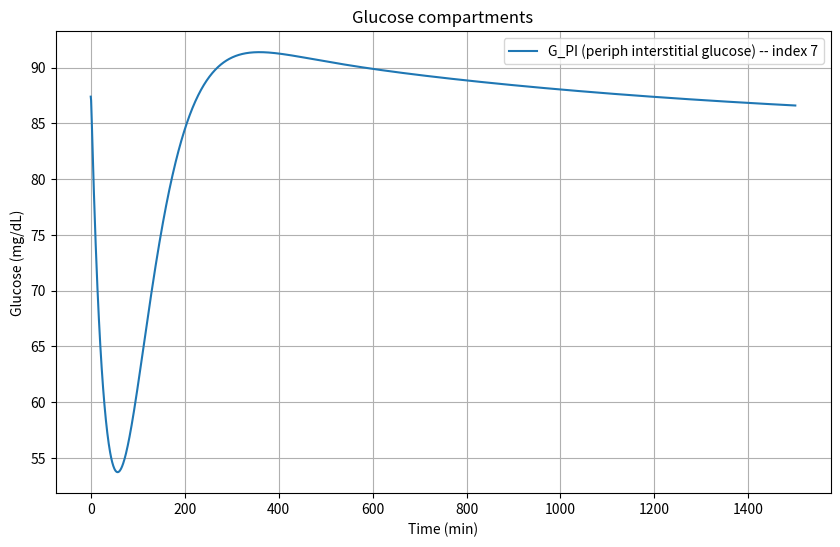
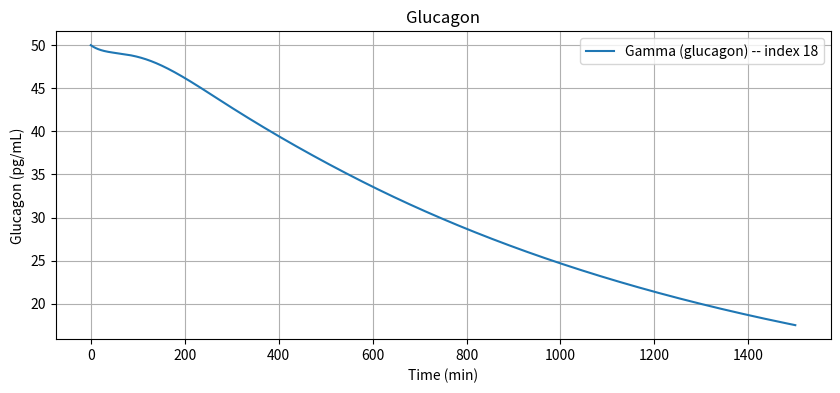
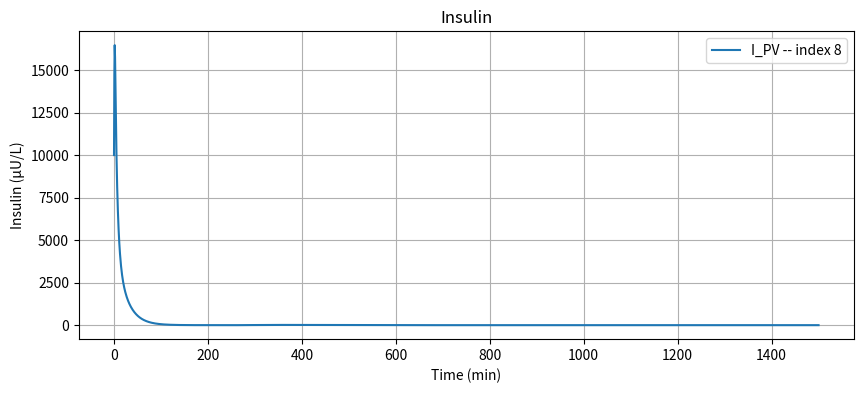

Recreate these plots in Python, in order.
import numpy as np
import matplotlib.pyplot as plt 
from scipy.integrate import solve_ivp
from typing import Callable, Sequence
from pprint import pprint

#Model is based only on Revised Sorensen Model paper

#PARAMTER VALUES

#Glucose
Vg_BV = 3.5 #dL
Vg_BI = 4.5 #dL
Vg_H  = 13.8 #dL
Vg_L  = 25.1 #dL
Vg_G  = 11.2 #dL
Vg_K  = 6.6 #dL
Vg_PV = 10.4 #dL
Vg_PI = 67.4 #dL

Qg_B  = 5.9 #dL/min
Qg_A  = 2.5 #dL/min
Qg_L  = 12.6 #dL/min
Qg_G  = 10.1 #dL/min
Qg_K  = 10.1 #dL/min
Qg_P = 15.1 #dL/min

Tg_B = 2.1 #min
Tg_P = 5.0 #min

#Insulin
Vi_B  = 0.26 #L
Vi_H  = 0.99 #L
Vi_G  = 0.94 #L
Vi_L  = 1.14 #L
Vi_K  = 0.51 #L
Vi_PV = 0.74 #L
Vi_PI = 6.74 #L

Qi_B = 0.45 #L/min
Qi_H = 3.12 #L/min
Qi_G = 0.72 #L/min
Qi_L = 0.90 #L/min
Qi_K = 0.72 #L/min
Qi_P = 1.05 #L/min
Qi_A = 0.18 #L/min


#these are pancreas paramters - not used in T1D model but here for completeness
Ti_P = 20 #min
beta_pir1 = 3.27
beta_pir2 = 132 #mg/dL
beta_pir3 = 5.93 
beta_pir4 = 3.02
beta_pir5 = 1.11
M_1 = 0.00747 #1/min
M_2 = 0.0958 #1/min
Q_0 = 6.33 #U
alpha = 0.00482 #1/min
beta = 0.931 #1/min
K = 0.575 #U/min


#Glucagon
V_gamma = 11310 #mL


STATE_ORDER = [
    "G_PV",
    "G_H",
    "G_K",
    "G_BV",
    "G_G",
    "G_L",
    "G_BI",
    "G_PI",
    "I_PV",
    "I_H",
    "I_K",
    "I_B",
    "I_G",
    "I_PI",
    "I_L",
    "M_I_HGP",
    "M_I_HGU",
    "f2",
    "Gamma",
]

#18 Gamma       glucagon

n_states = 19 #number of states in the model

F_LIC = 0.40
F_KIC = 0.30
F_PIC = 0.15

#INITIAL CONDITIONS (b refers to baseline)
#bsebaseline flux constants
rB_PGU = 35.0 #mg/min peripheral glucose uptake 
rB_HGP = 155 #mg/min hepatic glucose production
rB_HGU = 20 #mg/min hepatic glucose uptake
rB_JGU = 20 #mg/min gut glucose uptake
rB_BGU = 70 #mg/min brain glucose uptake


#steady state glucose initial conditions
GB_PV = 90 #mg/dL [input glucose concentration]
GB_H = GB_PV + rB_PGU/Qg_P #mg/dL
GB_K = GB_H 
GB_BV = GB_H - rB_BGU/Qg_B #mg/dL
GB_G = GB_H - rB_JGU/Qg_G #mg/dL rB_JGU = rB_CGU
GB_L=(1/Vg_L)*(Qg_A*GB_H + Qg_G*GB_G + rB_HGP - rB_HGU)
GB_BI = GB_BV - (rB_BGU*Tg_B)/Vg_BI #mg/dL
GB_PI = GB_PV - (rB_PGU*Tg_P)/Vg_PI #mg/dL

#steady state insulin initial conditions
IB_PV = 10000     #uU/L [input insulin concentration]
IB_H = IB_PV/(1-F_PIC) #uU/L
IB_K = IB_H*(1-F_KIC)
IB_B = IB_H
IB_G = IB_H
IB_PI = IB_PV - ((Qi_P*Ti_P)/Vi_PI)*(IB_H - IB_PV) #uU/L
IB_L = (1/Qi_L)*(Qi_H*IB_H + Qi_B*IB_B + Qi_K*IB_K + Qi_P*IB_PV) #uU/L
rB_PIR = 0 #T1D assumption - no endogenous insulin production

#glucagon
gamma_B = 50.0 #pg/mL [input plasma glucagon concentration

#normalised values
GN_H = 1.0
IN_L = 1.0 

#regulator initial conditions
M_I_HGP_initial =float(1.21 - 1.14*np.tanh(1.66*(IN_L - 0.89)))
M_I_HGU_initial = float(2*np.tanh(0.55*IN_L))
f2_initial = float(2.7*np.tanh(0.39*GN_H) - 0.5) #not explicityly stated, calculated from setting d(f2)/dt = 0

#collect everything]
initial_conditions = { # Glucose
    "G_PV": GB_PV,
    "G_H":  GB_H,
    "G_K":  GB_K,
    "G_BV": GB_BV,
    "G_G":  GB_G,
    "G_L":  GB_L,
    "G_BI": GB_BI,
    "G_PI": GB_PI,

    "I_PV": IB_PV,
    "I_H":  IB_H,
    "I_K":  IB_K,
    "I_B":  IB_B,
    "I_G":  IB_G,
    "I_PI": IB_PI,
    "I_L":  IB_L,

    "M_I_HGP": M_I_HGP_initial,
    "M_I_HGU": M_I_HGU_initial,
    "f2":      f2_initial,
    "Gamma":   gamma_B
}







#defining a basic controller to enable us to find an equilibrium point because the system is not open loop stable
G_target = 90.0  # mg/dL

def temporary_controller(y):
    Kp_I = 5            # µU/min per mg/dL
    Kp_G = 10           # pg/min per mg/dL
    G_PI = y[7] 
    u_ins  = max(0.0,  Kp_I * (G_PI - G_target))
    u_gluc = max(0.0,  Kp_G * (G_target - G_PI))
    return u_ins, u_gluc





#NON-LINEAR SORENSEN MODEL

#compute metabolic fluxes -> compute glucose derivatives -> compute insulin derivatives -> compute regulator and glucagon derivatives

def sorensen_odes(t, y, uI, uG):
    #y is 19 state vector, u_insulin and u_glucagon are exogenous insulin and glucagon infusions respectively
    #calling exogenous functions
   
    #unpack state vector
    (G_PV, G_H, G_K, G_BV, G_G, G_L, G_BI, G_PI, I_PV, I_H, I_K, I_B, I_G, I_PI, I_L, M_I_HGP, M_I_HGU, f2, Gamma) = y

    #metabolic fluxes 
    rB_PGU = 35.0 #mg/min peripheral glucose uptake 
    rB_HGP = 155 #mg/min hepatic glucose production
    rB_HGU = 20 #mg/min hepatic glucose uptake
    rB_JGU = 20 #mg/min gut glucose uptake
    rB_BGU = 70 #mg/min brain glucose uptake
    rB_PFR = 0 #for a T1D patient

    #peripheral glucose uptake r_PGU 
    IN_PI = I_PI/max(IB_PI, 1e-12)
    GN_PI = G_PI/max(GB_PI, 1e-12)
    M_I_PGU = float(7.03 + 6.52*np.tanh(0.338*(IN_PI - 5.82))) #eq 36
    M_G_PGU = GN_PI #eq 37
    r_PGU = M_I_PGU * M_G_PGU * rB_PGU #eq 34

    #hepatic glucose production r_HGP
    GN_H = G_H/max(GB_H, 1e-12)
    GN_L = G_L/max(GB_L, 1e-12) 
    M_G0_HGP = float(2.7 * np.tanh(0.39 * GN_H)) #eq 44 immediate glucose effect
    M_F_HGP  = M_G0_HGP - f2  #eq 43 slow glucose feedback via f2    
    M_G_HGP = float(1.42 - 1.41 * np.tanh(0.62 * (GN_L - 0.497))) #eq 47
    r_HGP = M_I_HGP * M_F_HGP * M_G_HGP * rB_HGP #eq 38
    # sensitivity: mg glucose produced per (pg/mL glucagon)  (tune this)



    ################## adding how glucagon stimulates hepatic glucose production (not originally in the Sorensen model) 
    #LOOK FOR CITATIONS OF THIS
    S_gamma = 0.5  # mg/min per (pg/mL)
    # baseline glucagon gamma_B = 50 pg/mL (already in your code)
    # compute glucagon-driven HGP (mg/min)
    r_HGP_gamma = S_gamma * (Gamma - gamma_B)  # positive when Gamma > baseline

    # then total hepatic glucose production:
    r_HGP = M_I_HGP * M_F_HGP * M_G_HGP * rB_HGP + r_HGP_gamma
    ##################




    #hepatic glucose uptake r_HGU
    M_G_HGU = float(5.66 + 5.66 * np.tanh(2.44 * (GN_L - 1.48))) #eq 52
    r_HGU = M_G_HGU * M_I_HGU * rB_HGU
    
    #kidney glucose excretion r_KGE
    if G_K < 460.0: #mg/min
        r_KGE = float(71.0 + 71.0 * np.tanh(0.011 * (G_K - 460.0)))
    else:
        r_KGE = 330.0 + 0.872 * G_K  #eq 53

    #constant metabolic sinks
    r_BGU = rB_BGU
    r_JGU = rB_JGU
    r_RBCU = 10 #mg/min

    #glucose ODEs
    dG_BV = (1/Vg_BV) * (Qg_B * (G_H - G_BV) - (Vg_BI/Tg_B) * (G_BV - G_BI)) #eq 23
    dG_BI = (1/Vg_BI) * ((Vg_BI/Tg_B) * (G_BV - G_BI) - r_BGU) #eq 24
    #dG_H might need to have gut terms added, not sure - paper doesn't have it but chatGPT seems to think it is needed
    dG_H = (1/Vg_H) * (Qg_B*G_BV + Qg_L*G_L + Qg_K*G_K + Qg_P*G_PV - (Qg_B + Qg_L + Qg_K + Qg_P)*G_H - r_RBCU) #eq 25
    dG_G = (1/Vg_G) * (Qg_G * (G_H - G_G) - r_JGU) #eq 26 they had a typo and wrote J instead of G in the paper
    dG_L = (1/Vg_L) * (Qg_A*G_H + Qg_G*G_G - Qg_L*G_L + r_HGP - r_HGU) #eq 27
    dG_K = (1/Vg_K) * (Qg_K * (G_H - G_K) - r_KGE) #eq 28
    dG_PV = (1/Vg_PV) * (Qg_P * (G_H - G_PV) - (Vg_PI/Tg_P)*(G_PV - G_PI)) #eqn 29
    dG_PI = (1/Vg_PI) * ((Vg_PI/Tg_P)*(G_PV - G_PI) - r_PGU) #eq 30

    #insulin ODEs
    dI_B = (1/Vi_B) * (Qi_B * (I_H - I_B)) #eq 54
    dI_H = (1/Vi_H) * (Qi_B*I_B + Qi_L*I_L + Qi_K*I_K + Qi_P*I_PV - Qi_H*I_H) #eq 55
    dI_G = (1/Vi_G) * (Qi_G * (I_H - I_G)) #eq 56
    r_LIC = F_LIC * (Qi_A * I_H + Qi_G * I_G) #eq 64
    dI_L = (1/Vi_L) * (Qi_A*I_H + Qi_G*I_G - Qi_L*I_L - r_LIC) #eq 57 r_PIR = 0 as rB_PIR = 0
    r_KIC = F_KIC * (Qi_K*I_H) #eq 63
    dI_K = (1/Vi_K) * (Qi_K * (I_H - I_K) - r_KIC) #eq 58
    dI_PV = (1/Vi_PV) * (Qi_P * (I_H - I_PV) - (Vi_PI/Ti_P) * (I_PV - I_PI)) + uI/Vi_PV #eq 59
    r_PIC = F_PIC * Qi_P * I_PI #simplified version of equation 65
    dI_PI = (1/Vi_PI) * ((Vi_PI/Ti_P) * (I_PV - I_PI) - r_PIC)  #eq 60

    #regulator ODEs
    IN_L = I_L/max(IB_L,1e-12)
    MI1_HGP = float(1.21 - 1.14 * np.tanh(1.66 * (IN_L - 0.89)))
    t1 = 25 #min
    dM_I_HGP = (MI1_HGP - M_I_HGP) / t1 #eq 
    MI1_HGU = float(2.0 * np.tanh(0.55 * IN_L))
    dM_I_HGU = (MI1_HGU - M_I_HGU) / t1 #eq 50
    GN_H = G_H/max(GB_H,1e-12)
    M_G0_HGP = float(2.7 * np.tanh(0.39 * GN_H))
    t_G = 65 #min
    d_f2 = (0.5*M_G0_HGP - 0.5 - f2)/t_G #eq 45

    #glucagon ODE
    IN_H = I_H/max(IB_H,1e-12)
    M_G_PFR = float(2.93 - 2.10 * np.tanh(4.18 * (GN_H - 0.61)))
    M_I_PFR = float(1.31 - 0.61 * np.tanh(1.06 * (IN_H - 0.47)))
    r_MTC = 9.10 * Gamma  #pg/min
    #rB_PFR = 0.3 * r_MTC
    r_PFR = rB_PFR * M_I_PFR * M_G_PFR #pg/min 
    dGamma = (r_PFR - r_MTC + uG) / V_gamma #eq 74


    #non-negativity clamps, preventing glucose, insulin and glucagon values from becoming negative
    if G_BV <= 0 and dG_BV < 0: dG_BV = 0
    if G_BI <= 0 and dG_BI < 0: dG_BI = 0
    if G_H  <= 0 and dG_H  < 0: dG_H  = 0
    if G_G  <= 0 and dG_G  < 0: dG_G  = 0
    if G_L  <= 0 and dG_L  < 0: dG_L  = 0
    if G_K  <= 0 and dG_K  < 0: dG_K  = 0
    if G_PV <= 0 and dG_PV < 0: dG_PV = 0
    if G_PI <= 0 and dG_PI < 0: dG_PI = 0      

    if I_B  <= 0 and dI_B  < 0: dI_B  = 0
    if I_H  <= 0 and dI_H  < 0: dI_H  = 0
    if I_G  <= 0 and dI_G  < 0: dI_G  = 0
    if I_L  <= 0 and dI_L  < 0: dI_L  = 0
    if I_K  <= 0 and dI_K  < 0: dI_K  = 0
    if I_PV <= 0 and dI_PV < 0: dI_PV = 0
    if I_PI <= 0 and dI_PI < 0: dI_PI = 0

    if Gamma < 0 and dGamma < 0:
        dGamma = 0.0


    #return all the derivatives
    return np.array([dG_PV, dG_H, dG_K, dG_BV, dG_G, dG_L, dG_BI, dG_PI, dI_PV, dI_H, dI_K, dI_B, dI_G, dI_PI, dI_L, dM_I_HGP, dM_I_HGU, d_f2, dGamma])


 



#time span for simulation
t_final = 1500
t_eval = np.linspace(0.0,t_final, 2001) #every 0.5 minutes

def closed_loop_odes(t, y):
    uI, uG = temporary_controller(y)
    return sorensen_odes(t, y, uI, uG)




#SOLVING THE ODEs
y0 = np.array([initial_conditions[name] for name in STATE_ORDER], dtype=float)
sol = solve_ivp(
    closed_loop_odes,
    (0.0, t_final),
    y0,
    method="RK45",
    t_eval=t_eval,
    rtol=1e-6,
    atol=1e-8
)

x_star = sol.y[:, -1]
u_star = temporary_controller(x_star)

#printing equilibrium point
print("x* (final glucose):", x_star[7], "mg/dL")
print("u* (insulin, glucagon):", u_star)

residual = sorensen_odes(0.0, x_star, u_star[0], u_star[1])
print("||f(x*,u*)|| =", np.linalg.norm(residual))



#PLOTS
#G_PI 
plt.figure(figsize=(10,6))
plt.plot(sol.t, sol.y[7], label="G_PI (periph interstitial glucose) -- index 7")
plt.xlabel("Time (min)")
plt.ylabel("Glucose (mg/dL)")
plt.title("Glucose compartments")
plt.legend()
plt.grid(True)

#Glucagon
plt.figure(figsize=(10,4))
plt.plot(sol.t, sol.y[18], label="Gamma (glucagon) -- index 18")
plt.xlabel("Time (min)")
plt.ylabel("Glucagon (pg/mL)")
plt.title("Glucagon")
plt.legend()
plt.grid(True)

#Insulin
plt.figure(figsize=(10,4))
plt.plot(sol.t, sol.y[8], label="I_PV -- index 8")
plt.xlabel("Time (min)")
plt.ylabel("Insulin (μU/L)")
plt.title("Insulin")
plt.legend()
plt.grid(True)
plt.show()




#MATRICES FOR LINEARISED MODEL
#computing matrices A and B for linearised model around (x*, u*)
#matrix A
def compute_A(x_star, u_star, eps=1e-6):
    n = len(x_star)
    A = np.zeros((n, n))

    # baseline derivative
    f0 = sorensen_odes(0.0, x_star, u_star[0], u_star[1])

    for j in range(n):
        dx = np.zeros(n)
        dx[j] = eps

        f1 = sorensen_odes(0.0, x_star + dx, u_star[0], u_star[1])
        A[:, j] = (f1 - f0) / eps

    return A



A = compute_A(x_star, u_star)
#checking matrix A is the correct shape ie 19x19
print("A shape:", A.shape)


x = np.linalg.norm(A)  #just to see the Frobenius norm of A
print(x)
y=np.linalg.eigvals(A) #checking eigenvalues of A to check there are no NaNs or Infs
print(y) #all eigenvalues have negative real parts -> operating point is locally stable

#matrix B
def compute_B(x_star, u_star, eps=1.0):
    n = len(x_star)
    B = np.zeros((n, 2))

    # baseline derivative
    f0 = sorensen_odes(0.0, x_star, u_star[0], u_star[1])

    # insulin channel
    f_ins = sorensen_odes(0.0, x_star, u_star[0] + eps, u_star[1])
    B[:, 0] = (f_ins - f0) / eps

    # glucagon channel
    f_gluc = sorensen_odes(0.0, x_star, u_star[0], u_star[1] + eps)
    B[:, 1] = (f_gluc - f0) / eps

    return B

B = compute_B(x_star, u_star)
#checking to see B is the correct shape ie 19x2
print("B shape:", B.shape)

print("B[7, :] =", B[7, :]) #sanity check


#check controllability of (A,B)
#we are not expecting full controllability here due to physiological constraints (many states are passive 
#transport compartments) but we want to see how insulin and glucagon influence G_PI state
from numpy.linalg import matrix_rank
Ctrb = np.hstack([
    B,
    A @ B,
    A @ A @ B,
    A @ A @ A @ B,
    A @ A @ A @ A @ B
])
print("Rank of controllability matrix:", matrix_rank(Ctrb))

#checking influence of insulin and glucagon on G_PI state in linearised model
for k in range(1,6):
    print(f"k={k}, (A^{k}B)[7,:] =",
          (np.linalg.matrix_power(A,k) @ B)[7,:])
